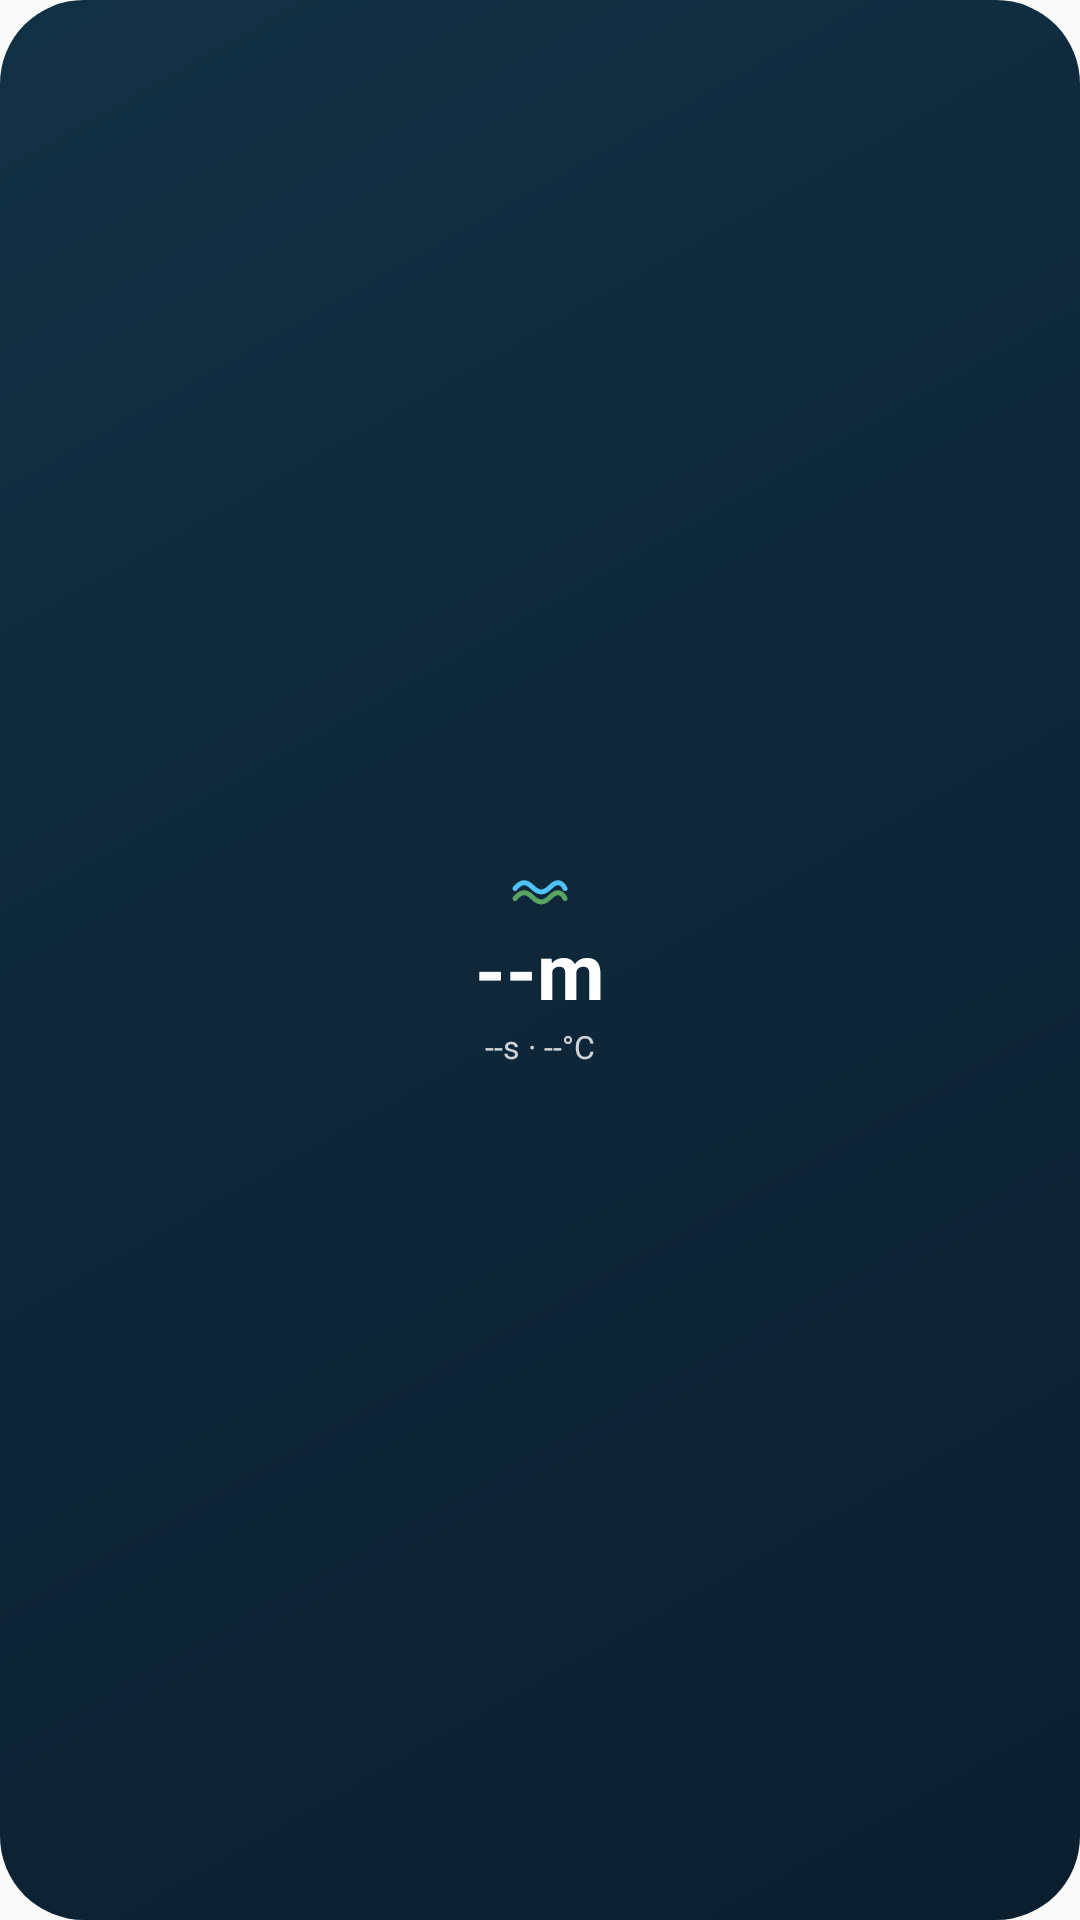

Produce the Android XML layout that renders to this screen, including the resource entries it uses.
<!-- AndroidManifest.xml: application theme Theme.SurfForecast -->
<!-- res/layout/widget_surf_compact.xml -->
<?xml version="1.0" encoding="utf-8"?>
<FrameLayout xmlns:android="http://schemas.android.com/apk/res/android"
    android:id="@+id/widget_compact_root"
    android:layout_width="match_parent"
    android:layout_height="match_parent"
    android:background="@drawable/widget_compact_bg">

    <LinearLayout
        android:layout_width="wrap_content"
        android:layout_height="wrap_content"
        android:layout_gravity="center"
        android:orientation="vertical"
        android:gravity="center_horizontal">

        <ImageView
            android:id="@+id/widget_compact_icon"
            android:layout_width="20dp"
            android:layout_height="20dp"
            android:src="@drawable/ic_widget_wave"
            android:contentDescription="@null" />

        <TextView
            android:id="@+id/widget_compact_hero"
            android:layout_width="wrap_content"
            android:layout_height="wrap_content"
            android:layout_marginTop="2dp"
            android:text="--m"
            android:textColor="#FFFFFF"
            android:textSize="26sp"
            android:textStyle="bold"
            android:singleLine="true" />

        <TextView
            android:id="@+id/widget_compact_sub"
            android:layout_width="wrap_content"
            android:layout_height="wrap_content"
            android:layout_marginTop="1dp"
            android:text="--s · --°C"
            android:textColor="#CCFFFFFF"
            android:textSize="10.5sp"
            android:singleLine="true" />

    </LinearLayout>
</FrameLayout>
<!-- resources referenced by this layout -->
<resources>
  <!-- drawable ic_widget_wave (drawable) -->
  <vector xmlns:android="http://schemas.android.com/apk/res/android"
      android:width="24dp"
      android:height="24dp"
      android:viewportWidth="24"
      android:viewportHeight="24">
      <path
          android:pathData="M2,15 C4.5,12 6.5,12 9,14.5 C11.5,17 13.5,17 16,14.5 C18.5,12 20.5,12 22,15"
          android:fillColor="#00000000"
          android:strokeColor="#4FC3F7"
          android:strokeWidth="2"
          android:strokeLineCap="round" />
      <path
          android:pathData="M2,19 C4.5,16 6.5,16 9,18.5 C11.5,21 13.5,21 16,18.5 C18.5,16 20.5,16 22,19"
          android:fillColor="#00000000"
          android:strokeColor="#66BB6A"
          android:strokeWidth="2"
          android:strokeLineCap="round"
          android:strokeAlpha="0.85" />
  </vector>
  <!-- drawable widget_compact_bg (drawable) -->
  <?xml version="1.0" encoding="utf-8"?>
  <shape xmlns:android="http://schemas.android.com/apk/res/android"
      android:shape="rectangle">
      <corners android:radius="28dp" />
      <gradient
          android:angle="135"
          android:startColor="#0B1E2E"
          android:endColor="#123044" />
  </shape>
  <style name="Theme.SurfForecast" parent="android:Theme.Material.Light.NoActionBar" />
</resources>
